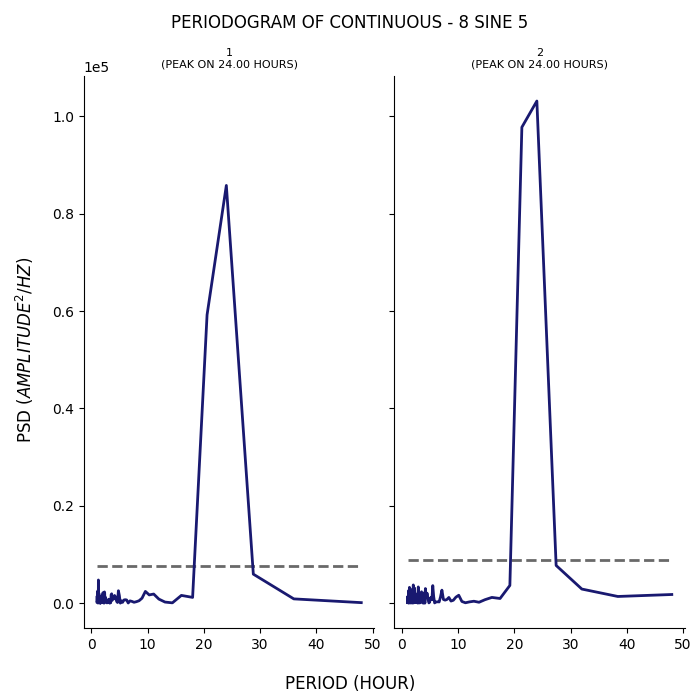

The data file committed next to this chart (first rows):
test, period, psd
1, 48.0, 111.3
1, 36.0, 881.3
1, 28.8, 5963
1, 24.0, 85825
1, 20.57, 59234
1, 18.0, 1188
1, 16.0, 1597
1, 14.4, 66.96
1, 13.09, 227.7
1, 12.0, 838
1, 11.08, 1875
1, 10.29, 1696
1, 9.6, 2416
1, 9.0, 1023
1, 8.471, 497.2
1, 8.0, 305
1, 7.579, 185.1
1, 7.2, 366.2
1, 6.857, 471.7
1, 6.545, 36.59
1, 6.261, 663.3
1, 6.0, 711.5
1, 5.76, 639.7
1, 5.538, 162.9
1, 5.333, 466.4
1, 5.143, 13.67
1, 4.966, 1614
1, 4.8, 2555
1, 4.645, 134.9
1, 4.5, 344.6
1, 4.364, 908.1
1, 4.235, 1385
1, 4.114, 1584
1, 4.0, 890.9
1, 3.892, 959.3
1, 3.789, 1157
1, 3.692, 584.1
1, 3.6, 1921
1, 3.512, 1767
1, 3.429, 98.38
1, 3.349, 411.8
1, 3.273, 1.992
1, 3.2, 568.2
1, 3.13, 126.1
1, 3.064, 811
1, 3.0, 651.7
1, 2.939, 187.5
1, 2.88, 347
1, 2.824, 214.4
1, 2.769, 54.41
1, 2.717, 177.2
1, 2.667, 309.3
1, 2.618, 465.1
1, 2.571, 345.9
1, 2.526, 694.5
1, 2.483, 1212
1, 2.441, 277.2
1, 2.4, 358.7
1, 2.361, 2114
1, 2.323, 2312
... 271 more rows
